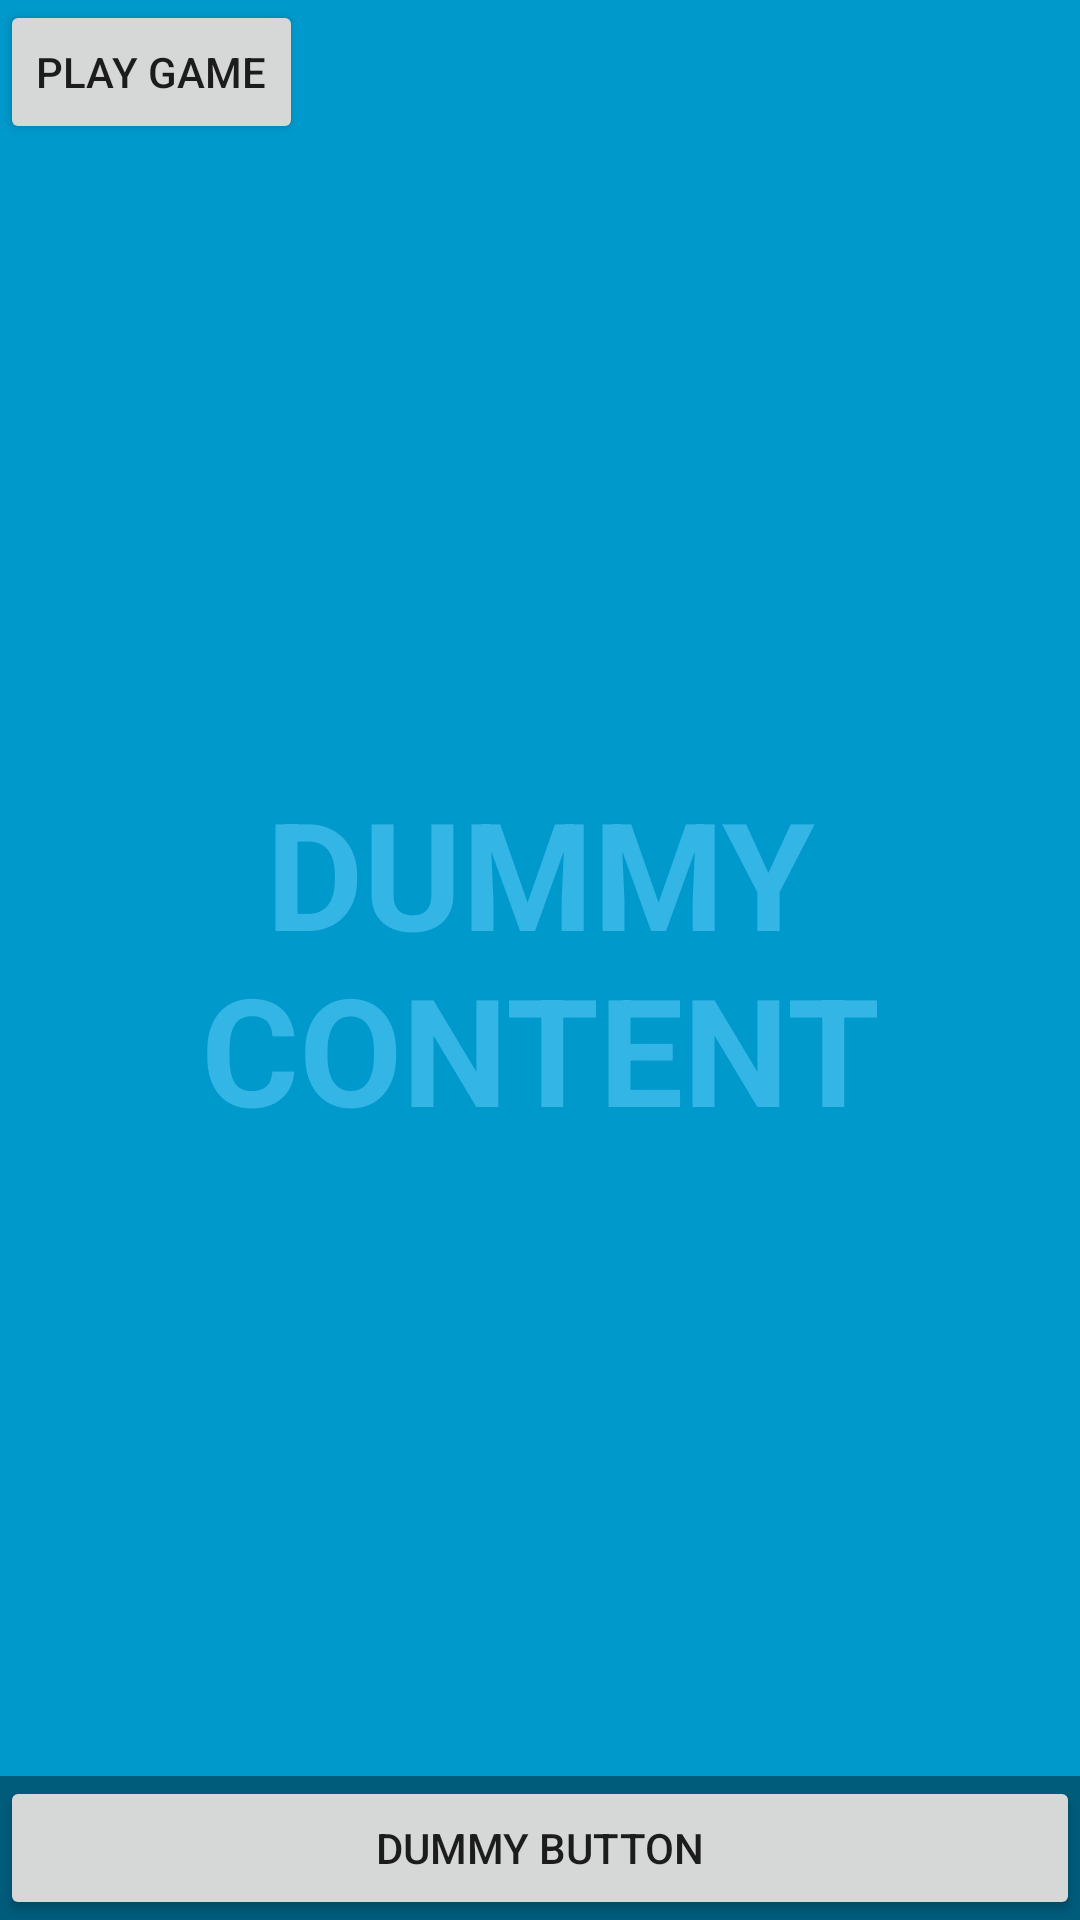

Reconstruct the res/layout file that produces this screen, plus the resources it refers to.
<!-- AndroidManifest.xml: activity theme ShellAudio -->
<!-- res/layout/activity_fullscreen.xml -->
<FrameLayout xmlns:android="http://schemas.android.com/apk/res/android"
    xmlns:tools="http://schemas.android.com/tools"
    android:layout_width="match_parent"
    android:layout_height="match_parent"
    android:background="#0099cc"
    tools:context="org.shellaudio.shellaudio.FullscreenActivity">

    
    <TextView
        android:id="@+id/fullscreen_content"
        android:layout_width="match_parent"
        android:layout_height="match_parent"
        android:gravity="center"
        android:keepScreenOn="true"
        android:text="@string/dummy_content"
        android:textColor="#33b5e5"
        android:textSize="50sp"
        android:textStyle="bold" />

    
    <FrameLayout
        android:layout_width="match_parent"
        android:layout_height="match_parent"
        android:fitsSystemWindows="true">

        <LinearLayout
            android:id="@+id/fullscreen_content_controls"
            style="?metaButtonBarStyle"
            android:layout_width="match_parent"
            android:layout_height="wrap_content"
            android:layout_gravity="bottom|center_horizontal"
            android:background="@color/black_overlay"
            android:orientation="horizontal"
            tools:ignore="UselessParent">

            <Button
                android:id="@+id/dummy_button"
                style="?metaButtonBarButtonStyle"
                android:layout_width="0dp"
                android:layout_height="wrap_content"
                android:layout_weight="1"
                android:text="@string/dummy_button" />

        </LinearLayout>

        <Button
            android:id="@+id/button"
            android:layout_width="wrap_content"
            android:layout_height="wrap_content"
            android:onClick="playGame"
            android:text="@string/play_game" />
    </FrameLayout>

</FrameLayout>
<!-- resources referenced by this layout -->
<resources>
  <color name="black_overlay">#66000000</color>
  <string name="dummy_button">Dummy Button</string>
  <string name="dummy_content">DUMMY\nCONTENT</string>
  <string name="play_game">play game</string>
  <style name="ShellAudio" parent="AppTheme">
          <item name="colorPrimaryDark">@color/colorPrimary</item>
          <item name="android:colorBackground">@color/background_material_light</item>
      </style>
  <style name="AppTheme" parent="Theme.AppCompat.Light.DarkActionBar">
          
          <item name="colorPrimary">@color/colorPrimary</item>
          <item name="colorPrimaryDark">@color/colorPrimaryDark</item>
          <item name="colorAccent">@color/colorAccent</item>
      </style>
  <color name="colorPrimary">#f9dbd8</color>
  <color name="background_material_light">#ffffff</color>
  <color name="colorPrimaryDark">#303F9F</color>
  <color name="colorAccent">#e86964</color>
</resources>
